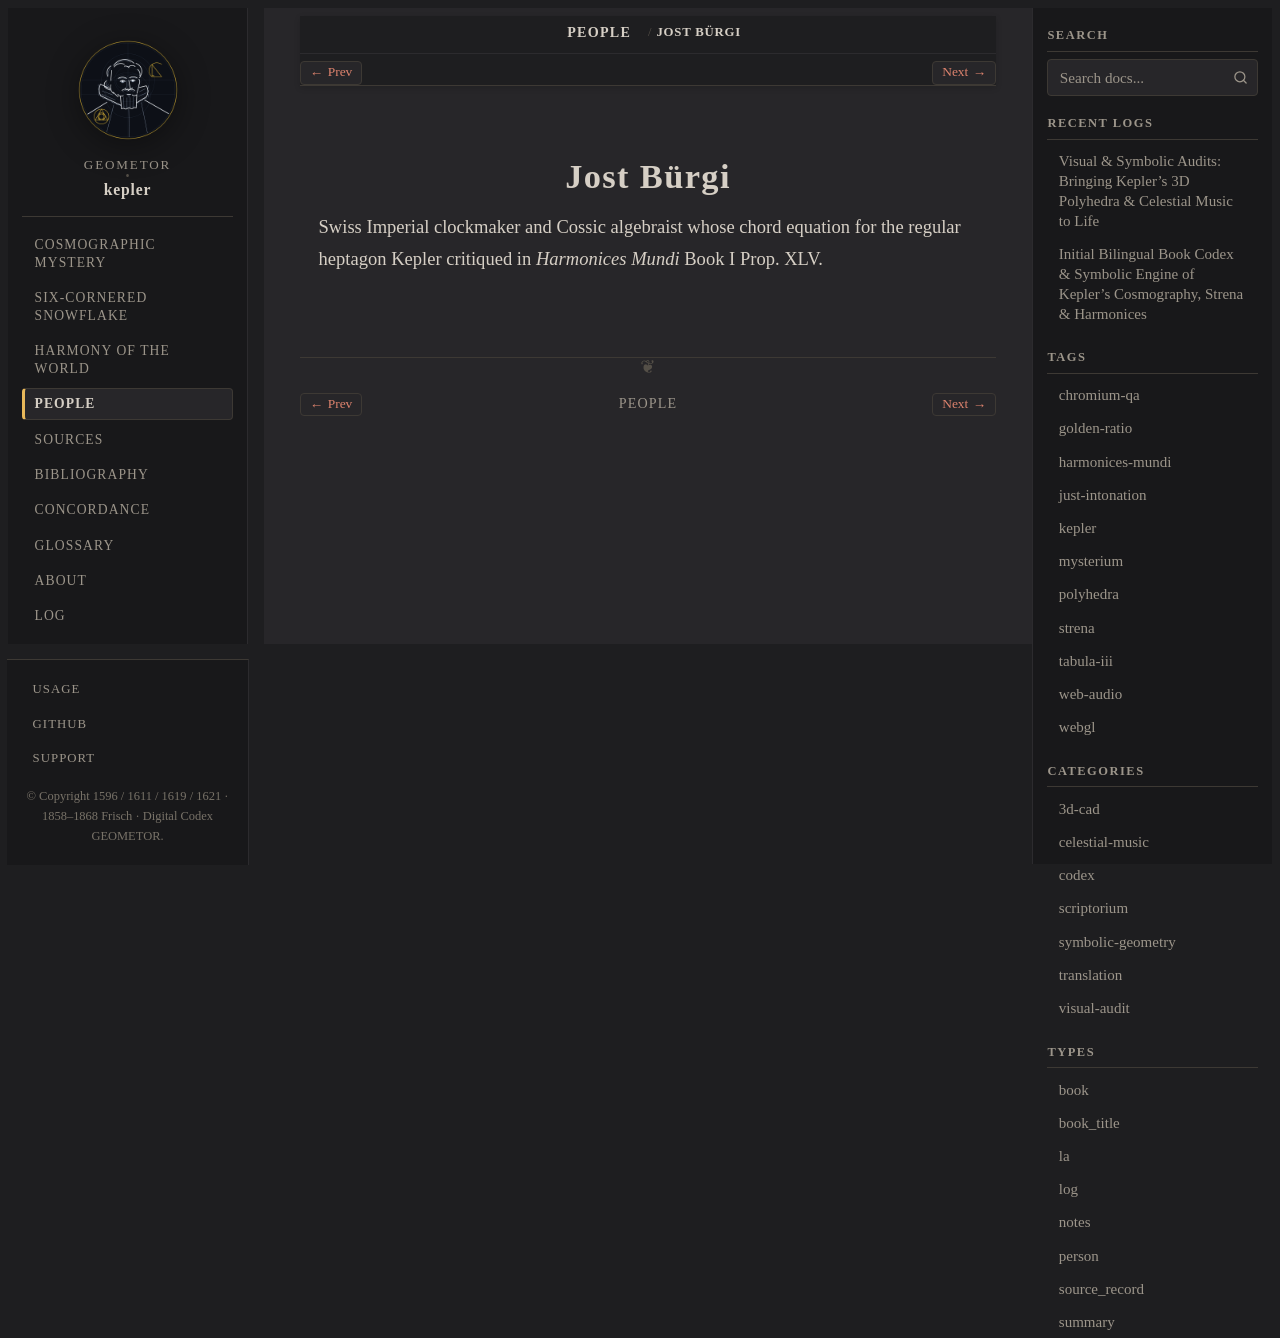

repository: geometor/kepler · page: people/buergi.html · generator: sphinx

:type: person
:death_year: 1632
:death_label: 1632
:lifespan: 1552 – 1632
:excerpt: Swiss Imperial clockmaker and Cossic algebraist whose chord equation for the regular heptagon Kepler critiqued in Harmonices Mundi Book I Prop. XLV.

.. _person-buergi:

Jost Bürgi
==========

Swiss Imperial clockmaker and Cossic algebraist whose chord equation for the regular heptagon Kepler critiqued in *Harmonices Mundi* Book I Prop. XLV.
